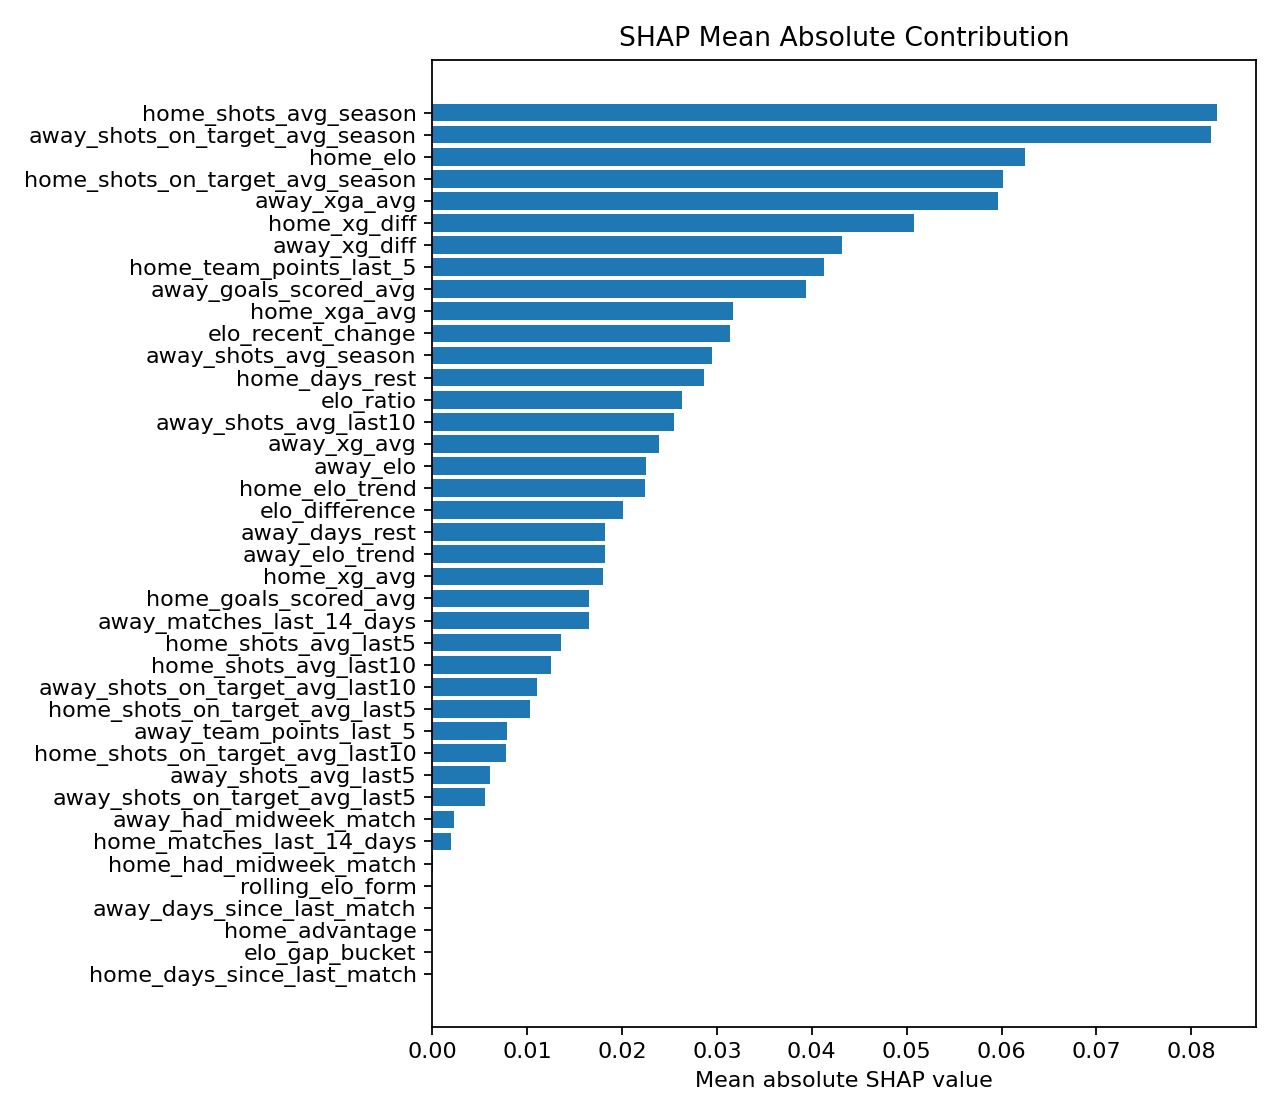

The table this chart was drawn from, first rows:
feature, mean_abs_shap
home_shots_avg_season, 0.08267
away_shots_on_target_avg_season, 0.08212
home_elo, 0.06247
home_shots_on_target_avg_season, 0.06016
away_xga_avg, 0.05967
home_xg_diff, 0.05081
away_xg_diff, 0.04317
home_team_points_last_5, 0.04127
away_goals_scored_avg, 0.03944
home_xga_avg, 0.03174
elo_recent_change, 0.03138
away_shots_avg_season, 0.02946
home_days_rest, 0.02859
elo_ratio, 0.02633
away_shots_avg_last10, 0.02547
away_xg_avg, 0.02395
away_elo, 0.02258
home_elo_trend, 0.02239
elo_difference, 0.0201
away_days_rest, 0.01826
away_elo_trend, 0.01825
home_xg_avg, 0.01799
home_goals_scored_avg, 0.01655
away_matches_last_14_days, 0.01647
home_shots_avg_last5, 0.01362
home_shots_avg_last10, 0.01257
away_shots_on_target_avg_last10, 0.01102
home_shots_on_target_avg_last5, 0.01031
away_team_points_last_5, 0.007882
home_shots_on_target_avg_last10, 0.0078
away_shots_avg_last5, 0.006119
away_shots_on_target_avg_last5, 0.005529
away_had_midweek_match, 0.002346
home_matches_last_14_days, 0.002027
home_had_midweek_match, 4.9668153e-05
elo_gap_bucket, 0.0
rolling_elo_form, 0.0
away_days_since_last_match, 0.0
home_advantage, 0.0
home_days_since_last_match, 0.0
